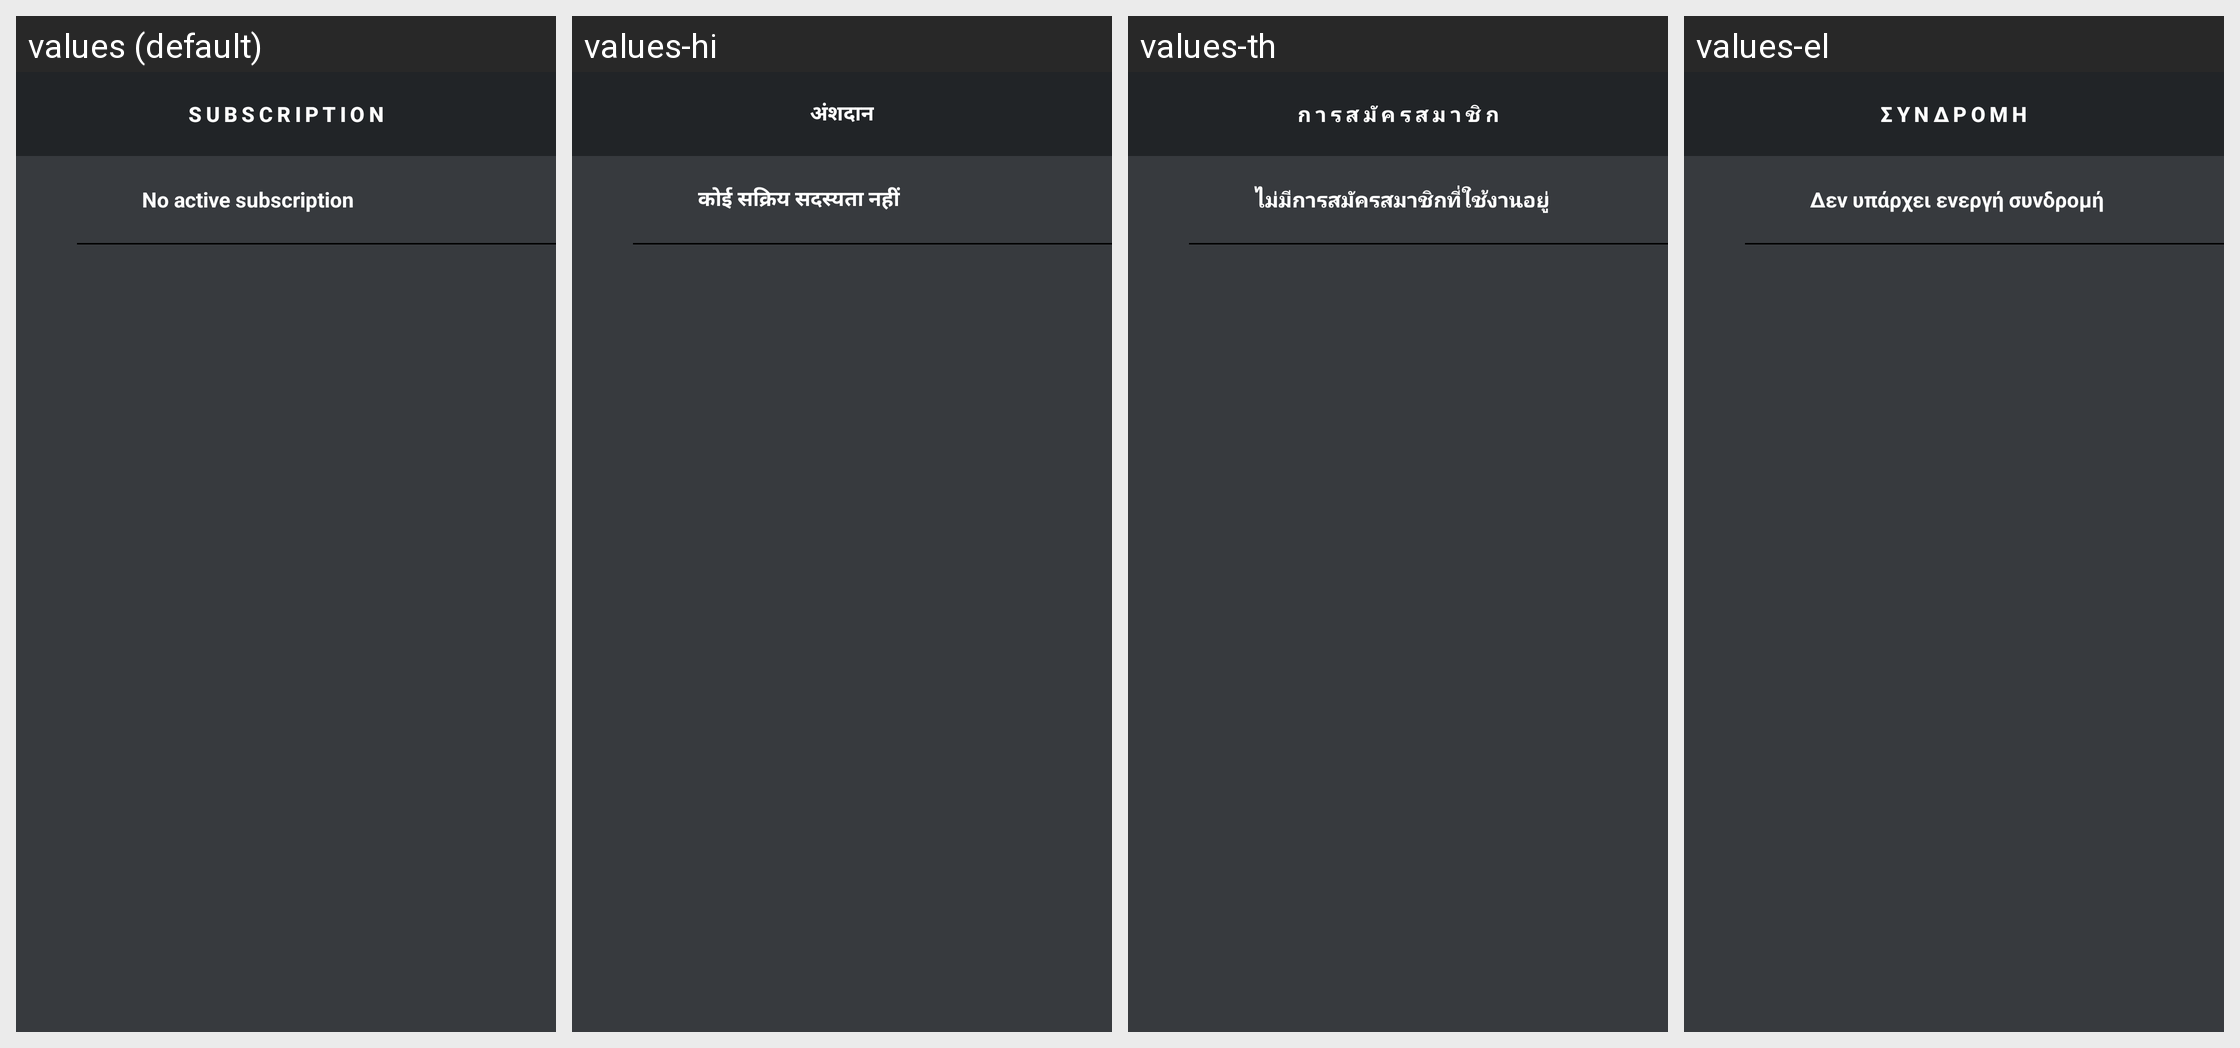

The Android screen above is rendered under several locales of the same app. Produce the string resources it draws, with the default and per-locale values.
Android screen res/layout/fragment_user_subscription_detail.xml rendered under 4 locales, left to right: values (default), values-hi, values-th, values-el. Device: Nexus 5 (rendered at 1080×1920; each locale shown at half size, 540×960, under a caption strip naming it); theme AppTheme.
Other locales in the repository, not shown: values-ar, values-az, values-bg, values-bn, values-br, values-bs, values-ca, values-cs, values-da, values-de, values-es, values-et, values-fa, values-fr, values-ga, values-gl, values-haw, values-he, values-hu, values-hy, values-id, values-is, values-it, values-iw, values-ja, values-ka, values-km, values-ko, values-lv, values-mk, values-mn, values-ne, values-nl, values-no, values-pl, values-ps, values-pt, values-ro, values-ru, values-sk, values-sq, values-sr, values-sv, values-sw, values-ta, values-tg, values-tl, values-tr, values-uk, values-ur, values-uz, values-zh.
Strings drawn on this screen, with the default value and each locale's value (text and hints the layout hard-codes, and strings that could not be matched under every locale, appear in the picture but are not listed):

subscription
  values: Subscription
  values-hi: अंशदान
  values-th: การสมัครสมาชิก
  values-el: Συνδρομή

no_active_subscription
  values: No active subscription
  values-hi: कोई सक्रिय सदस्यता नहीं
  values-th: ไม่มีการสมัครสมาชิกที่ใช้งานอยู่
  values-el: Δεν υπάρχει ενεργή συνδρομή
